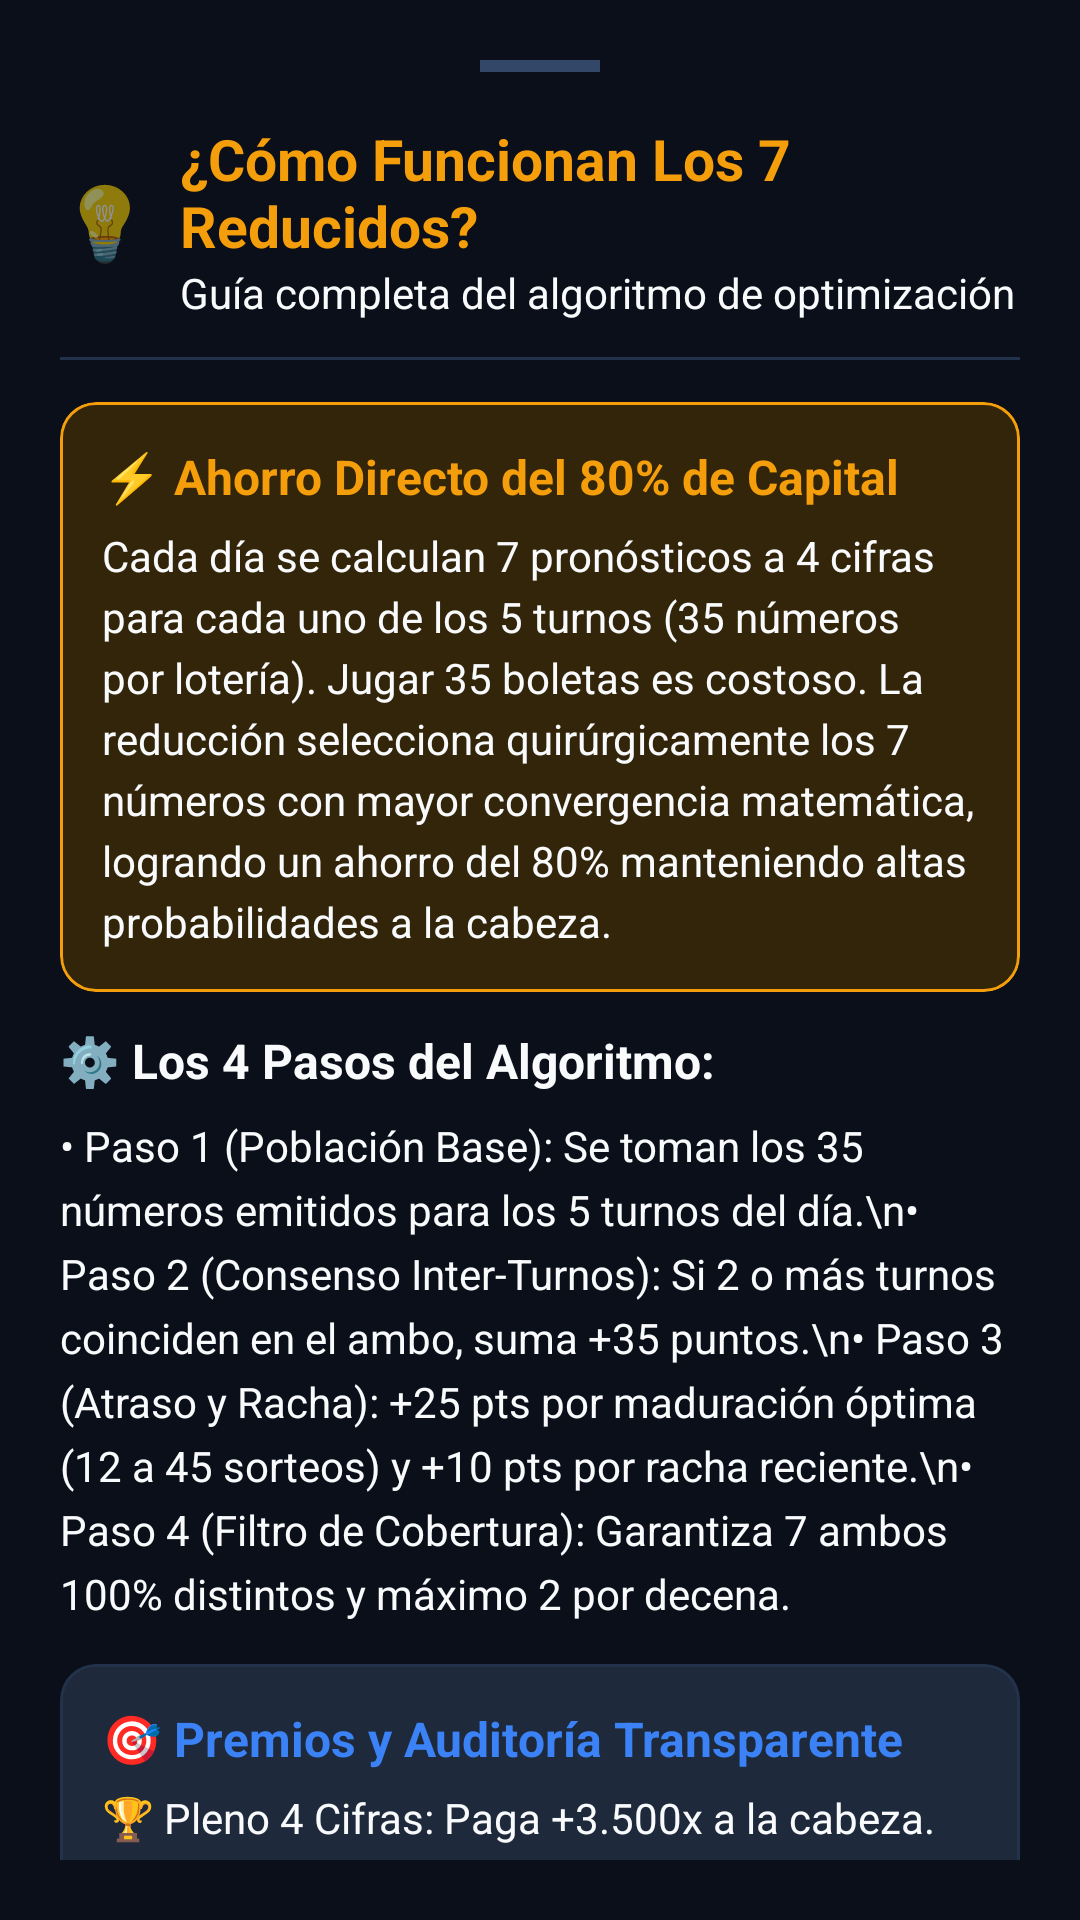

The Android layout XML behind this screen, and the referenced resources:
<!-- AndroidManifest.xml: application theme Theme.LoteriasApp -->
<!-- res/layout/dialog_explicacion_reducidos.xml -->
<?xml version="1.0" encoding="utf-8"?>
<LinearLayout xmlns:android="http://schemas.android.com/apk/res/android"
    xmlns:app="http://schemas.android.com/apk/res-auto"
    android:layout_width="match_parent"
    android:layout_height="wrap_content"
    android:orientation="vertical"
    android:background="@color/bg_main"
    android:padding="20dp">

    
    <View
        android:layout_width="40dp"
        android:layout_height="4dp"
        android:layout_gravity="center_horizontal"
        android:layout_marginBottom="16dp"
        android:background="@color/border_light" />

    <LinearLayout
        android:layout_width="match_parent"
        android:layout_height="wrap_content"
        android:orientation="horizontal"
        android:gravity="center_vertical"
        android:layout_marginBottom="12dp">

        <TextView
            android:layout_width="wrap_content"
            android:layout_height="wrap_content"
            android:text="💡"
            android:textSize="24sp"
            android:layout_marginEnd="10dp" />

        <LinearLayout
            android:layout_width="0dp"
            android:layout_height="wrap_content"
            android:layout_weight="1"
            android:orientation="vertical">

            <TextView
                android:layout_width="wrap_content"
                android:layout_height="wrap_content"
                android:text="¿Cómo Funcionan Los 7 Reducidos?"
                android:textColor="@color/accent_gold"
                android:textStyle="bold"
                android:textSize="19sp" />

            <TextView
                android:layout_width="wrap_content"
                android:layout_height="wrap_content"
                android:text="Guía completa del algoritmo de optimización"
                android:textColor="@color/text_primary"
                android:textSize="14sp" />
        </LinearLayout>
    </LinearLayout>

    <View
        android:layout_width="match_parent"
        android:layout_height="1dp"
        android:background="@color/border_subtle"
        android:layout_marginBottom="14dp" />

    <androidx.core.widget.NestedScrollView
        android:layout_width="match_parent"
        android:layout_height="wrap_content"
        android:maxHeight="540dp">

        <LinearLayout
            android:layout_width="match_parent"
            android:layout_height="wrap_content"
            android:orientation="vertical">

            
            <com.google.android.material.card.MaterialCardView
                android:layout_width="match_parent"
                android:layout_height="wrap_content"
                android:layout_marginBottom="12dp"
                app:cardCornerRadius="12dp"
                app:cardElevation="0dp"
                app:strokeWidth="1dp"
                app:strokeColor="@color/accent_gold"
                app:cardBackgroundColor="@color/accent_gold_subtle">

                <LinearLayout
                    android:layout_width="match_parent"
                    android:layout_height="wrap_content"
                    android:orientation="vertical"
                    android:padding="14dp">

                    <TextView
                        android:layout_width="wrap_content"
                        android:layout_height="wrap_content"
                        android:text="⚡ Ahorro Directo del 80% de Capital"
                        android:textColor="@color/accent_gold"
                        android:textStyle="bold"
                        android:textSize="16sp"
                        android:layout_marginBottom="6dp" />

                    <TextView
                        android:layout_width="match_parent"
                        android:layout_height="wrap_content"
                        android:text="Cada día se calculan 7 pronósticos a 4 cifras para cada uno de los 5 turnos (35 números por lotería). Jugar 35 boletas es costoso. La reducción selecciona quirúrgicamente los 7 números con mayor convergencia matemática, logrando un ahorro del 80% manteniendo altas probabilidades a la cabeza."
                        android:textColor="@color/text_primary"
                        android:lineSpacingExtra="4dp"
                        android:textSize="14sp" />
                </LinearLayout>
            </com.google.android.material.card.MaterialCardView>

            
            <TextView
                android:layout_width="wrap_content"
                android:layout_height="wrap_content"
                android:text="⚙️ Los 4 Pasos del Algoritmo:"
                android:textColor="@color/text_primary"
                android:textStyle="bold"
                android:textSize="16sp"
                android:layout_marginBottom="8dp" />

            <TextView
                android:layout_width="match_parent"
                android:layout_height="wrap_content"
                android:text="• Paso 1 (Población Base): Se toman los 35 números emitidos para los 5 turnos del día.\n• Paso 2 (Consenso Inter-Turnos): Si 2 o más turnos coinciden en el ambo, suma +35 puntos.\n• Paso 3 (Atraso y Racha): +25 pts por maduración óptima (12 a 45 sorteos) y +10 pts por racha reciente.\n• Paso 4 (Filtro de Cobertura): Garantiza 7 ambos 100% distintos y máximo 2 por decena."
                android:textColor="@color/text_primary"
                android:textSize="14sp"
                android:lineSpacingExtra="5dp"
                android:layout_marginBottom="14dp" />

            
            <com.google.android.material.card.MaterialCardView
                android:layout_width="match_parent"
                android:layout_height="wrap_content"
                android:layout_marginBottom="16dp"
                app:cardCornerRadius="12dp"
                app:cardElevation="0dp"
                app:strokeWidth="1dp"
                app:strokeColor="@color/border_subtle"
                app:cardBackgroundColor="@color/bg_card_secondary">

                <LinearLayout
                    android:layout_width="match_parent"
                    android:layout_height="wrap_content"
                    android:orientation="vertical"
                    android:padding="14dp">

                    <TextView
                        android:layout_width="wrap_content"
                        android:layout_height="wrap_content"
                        android:text="🎯 Premios y Auditoría Transparente"
                        android:textColor="@color/primary_blue_light"
                        android:textStyle="bold"
                        android:textSize="16sp"
                        android:layout_marginBottom="6dp" />

                    <TextView
                        android:layout_width="match_parent"
                        android:layout_height="wrap_content"
                        android:text="🏆 Pleno 4 Cifras: Paga +3.500x a la cabeza.\n⭐ 3 Cifras (Centena): Paga +500x a la cabeza.\n🎯 Ambo (2 Cifras): Paga +70x a la cabeza o primeros premios.\n\n🛡️ Control Diario: Al día siguiente, a medida que se sortean los turnos oficiales, el sistema compara y audita públicamente los aciertos."
                        android:textColor="@color/text_primary"
                        android:textSize="14sp"
                        android:lineSpacingExtra="5dp" />
                </LinearLayout>
            </com.google.android.material.card.MaterialCardView>

            
            <TextView
                android:id="@+id/btnCerrarDialogExplicacion"
                android:layout_width="match_parent"
                android:layout_height="wrap_content"
                android:gravity="center"
                android:text="Entendido, Volver"
                android:textColor="@color/black"
                android:textStyle="bold"
                android:textSize="16sp"
                android:background="@drawable/bg_badge_gold"
                android:paddingVertical="14dp"
                android:layout_marginBottom="8dp" />
        </LinearLayout>
    </androidx.core.widget.NestedScrollView>

</LinearLayout>
<!-- resources referenced by this layout -->
<resources>
  <color name="accent_gold">#F59E0B</color>
  <color name="accent_gold_subtle">#33250A</color>
  <color name="bg_card_secondary">#1E293B</color>
  <color name="bg_main">#0B0F19</color>
  <color name="black">#000000</color>
  <color name="border_light">#334768</color>
  <color name="border_subtle">#22324B</color>
  <color name="primary_blue_light">#3B82F6</color>
  <color name="text_primary">#F8FAFC</color>
  <!-- drawable bg_badge_gold (drawable) -->
  <?xml version="1.0" encoding="utf-8"?>
  <shape xmlns:android="http://schemas.android.com/apk/res/android"
      android:shape="rectangle">
      <solid android:color="@color/accent_gold_subtle" />
      <stroke android:width="1dp" android:color="@color/accent_gold" />
      <corners android:radius="8dp" />
  </shape>
  <style name="Theme.LoteriasApp" parent="Theme.MaterialComponents.DayNight.NoActionBar">
          
          <item name="colorPrimary">@color/primary_blue</item>
          <item name="colorPrimaryVariant">@color/primary_blue_light</item>
          <item name="colorOnPrimary">@color/white</item>
          
          
          <item name="colorSecondary">@color/primary_blue_light</item>
          <item name="colorSecondaryVariant">@color/primary_blue</item>
          <item name="colorOnSecondary">@color/white</item>
          
          
          <item name="android:statusBarColor">@color/bg_main</item>
          <item name="android:windowLightStatusBar">false</item>
          <item name="android:navigationBarColor">@color/bg_bottom_nav</item>
  
          
          <item name="android:windowBackground">@color/bg_main</item>
      </style>
  <color name="primary_blue">#0D6EFD</color>
  <color name="white">#FFFFFF</color>
  <color name="bg_bottom_nav">#0D1322</color>
</resources>
